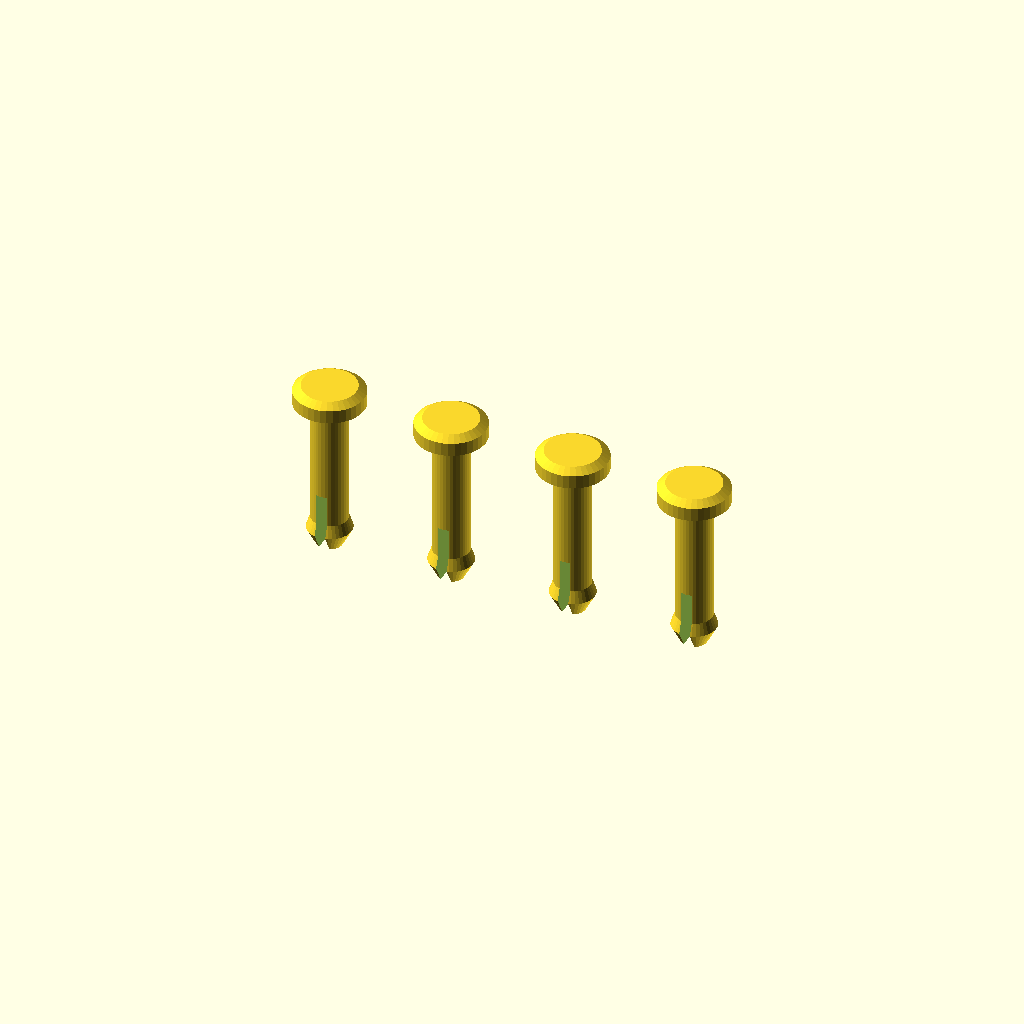
Cell 1: rendered with the file's own defaults.
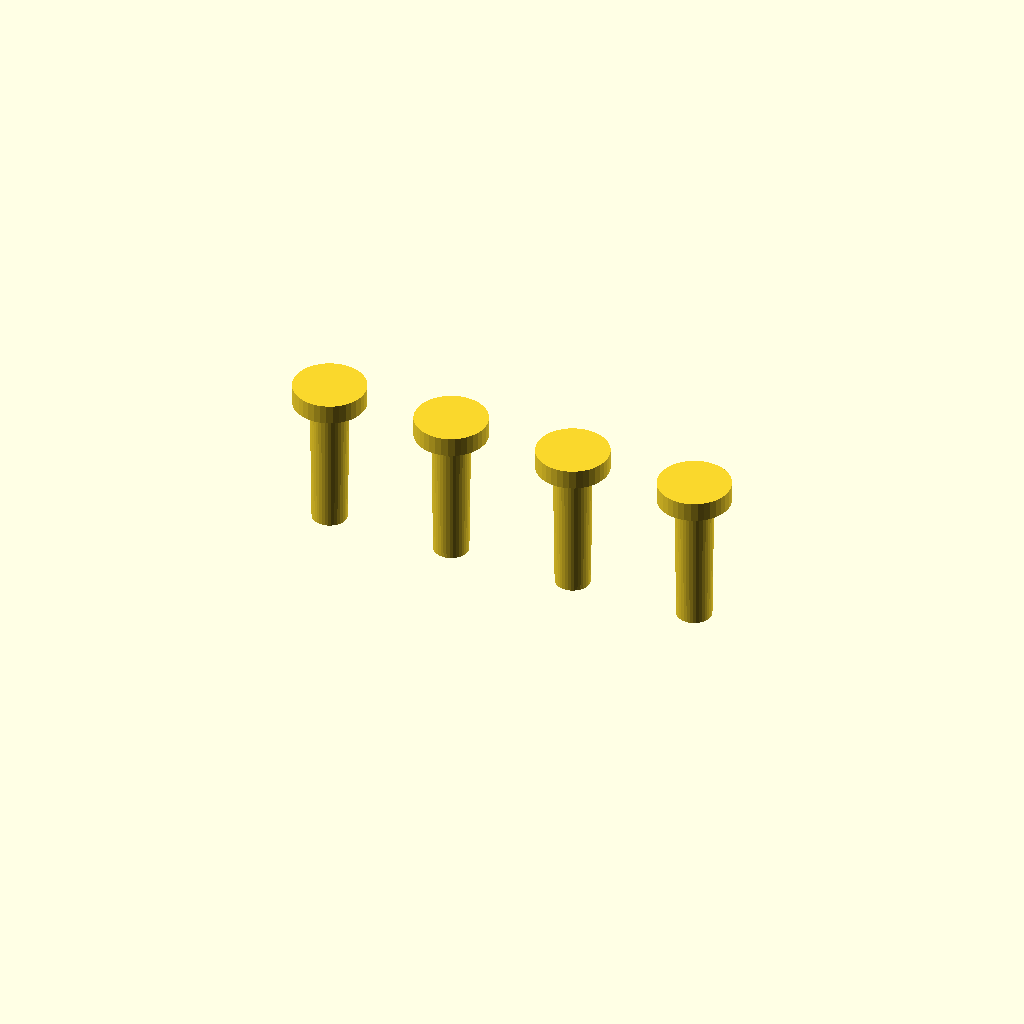
Cell 2 — pin_style set to "taper_dowel", the other parameters unchanged.
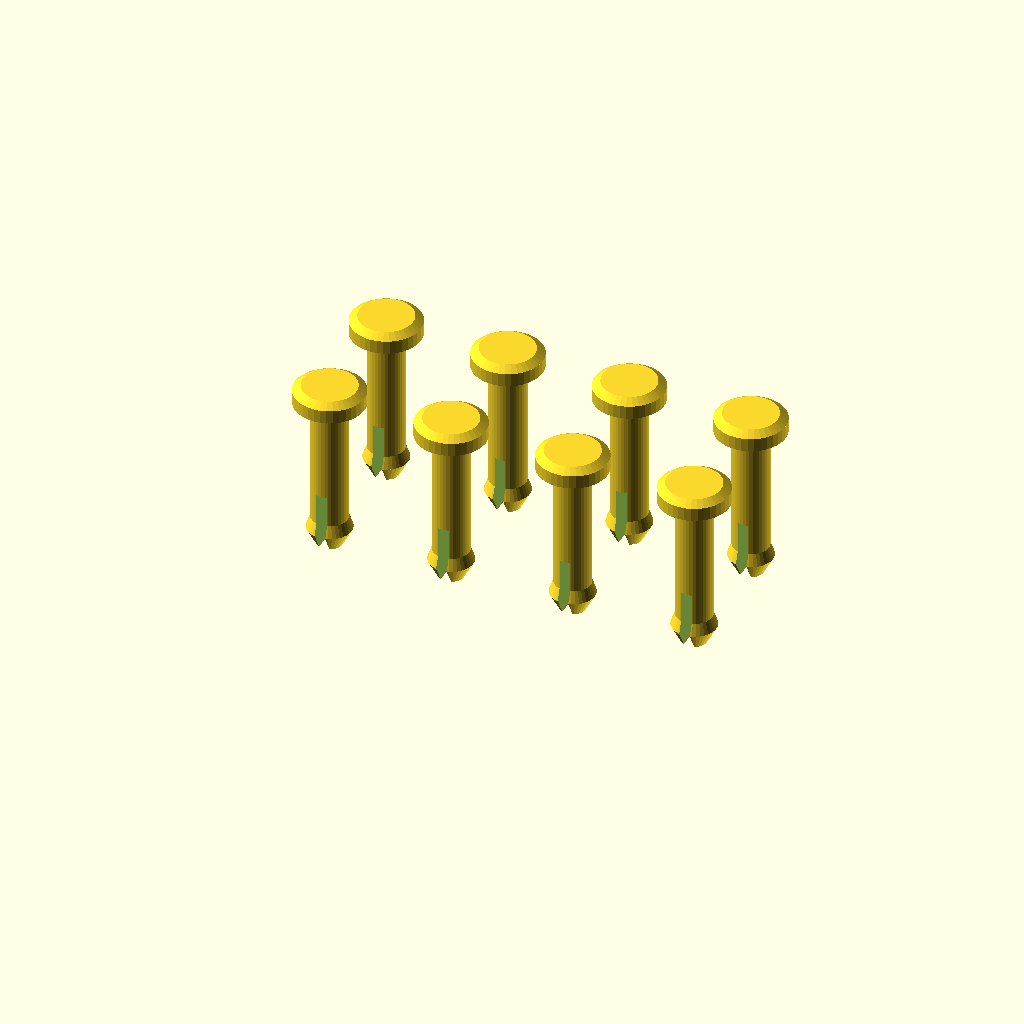
Cell 3 — quantity set to 8, the other parameters unchanged.
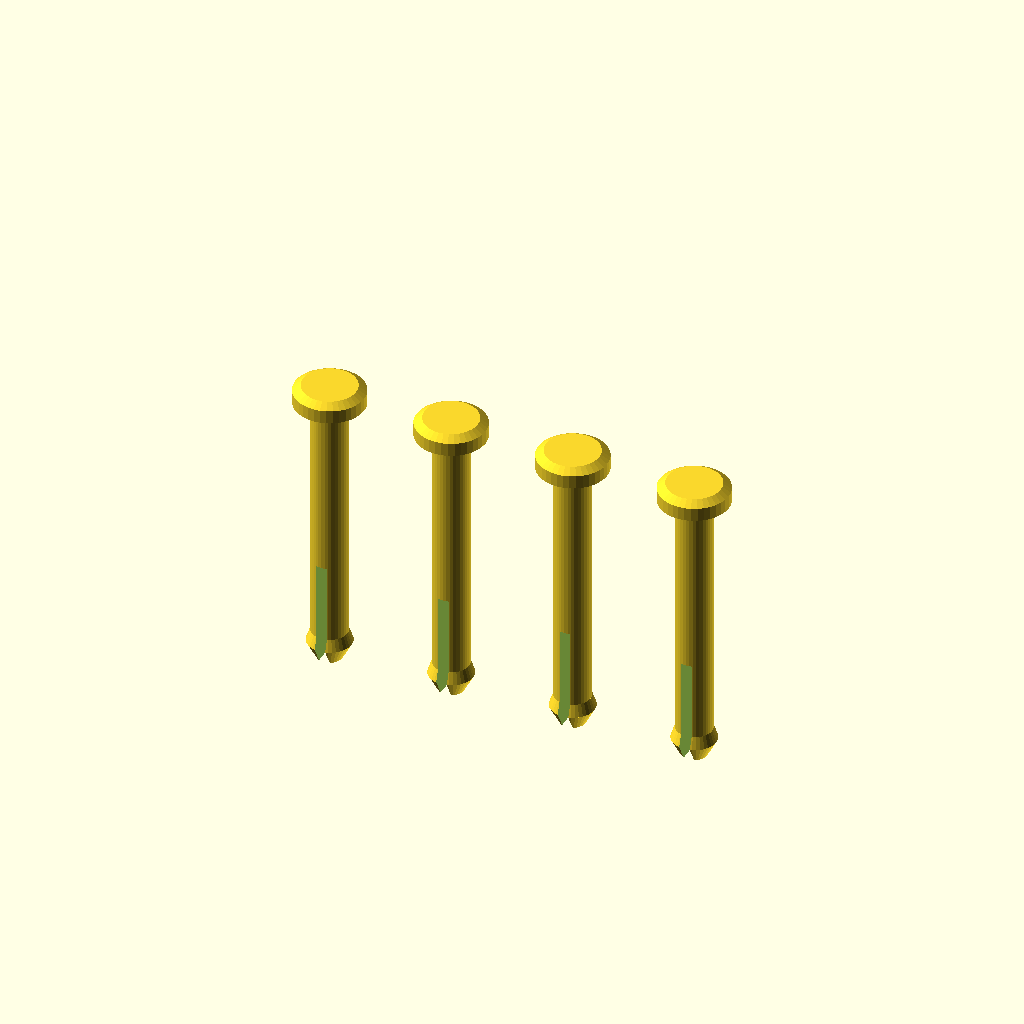
Cell 4: grip_length = 19 (everything else at default).
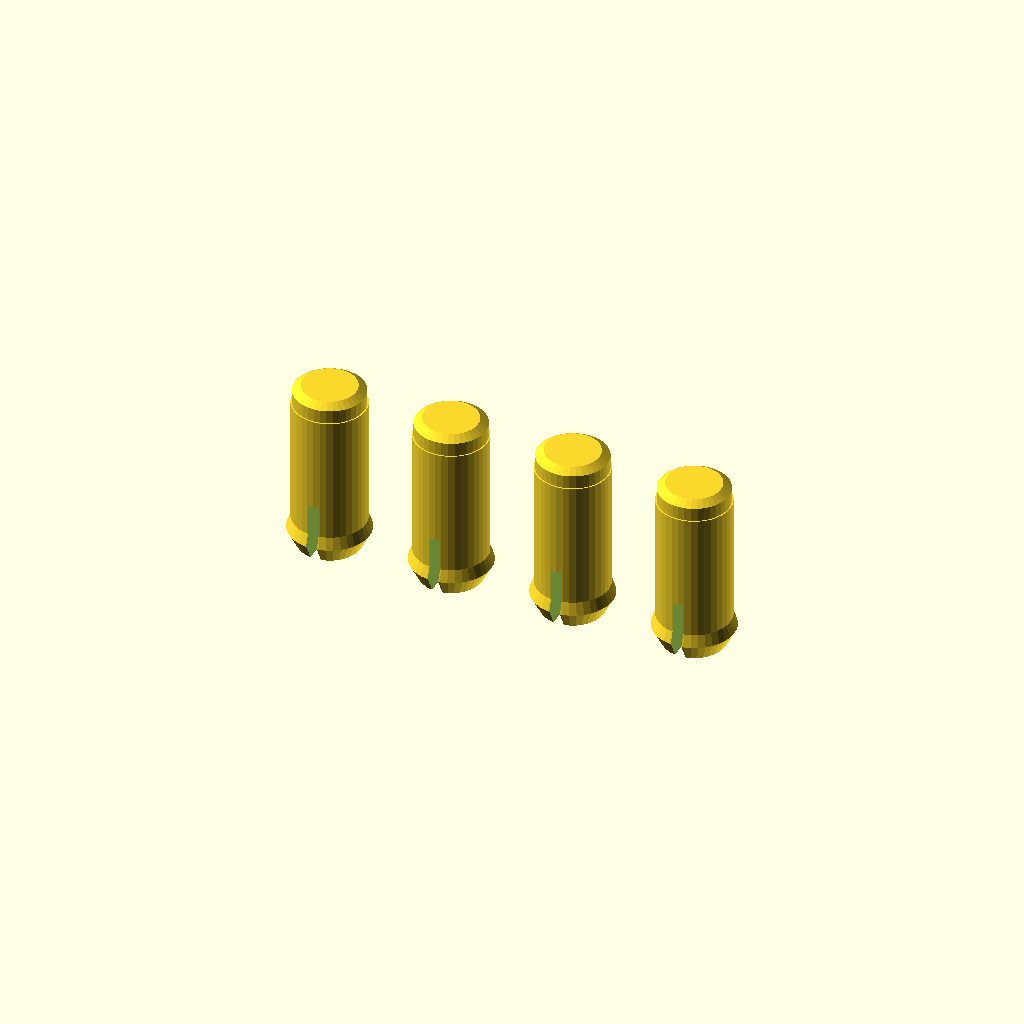
Cell 5: hole_diameter = 5.4 (everything else at default).
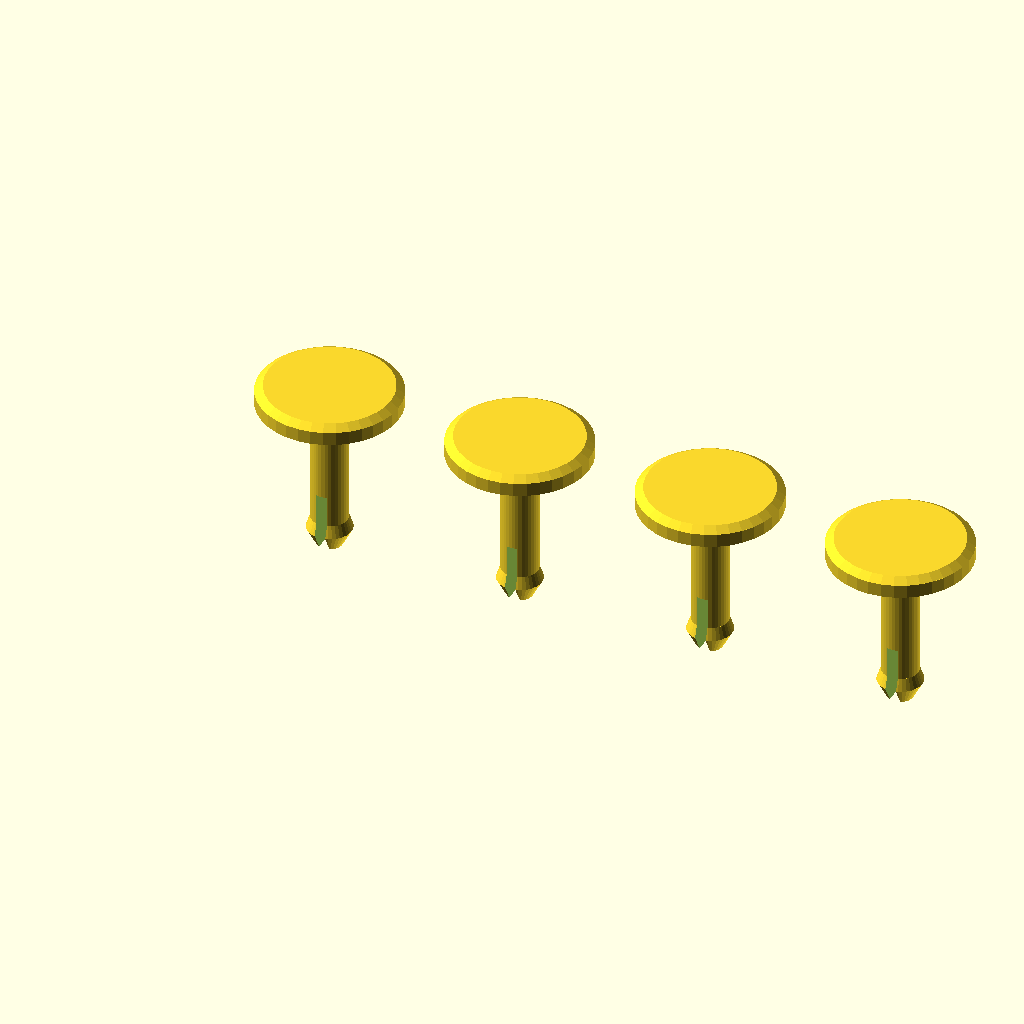
Cell 6: head_diameter = 10.4 (everything else at default).
All cells are drawn from one camera (rotation 55°, 0°, 25°, orthographic, colour scheme Cornfield), so only the parameter changes between them.
The OpenSCAD source (cad/printable_locking_pins.scad):
// ==============================================================================
// 100% 3D-PRINTABLE LOCKING PINS / SNAP RIVETS (ZERO HARDWARE FASTENERS)
// ==============================================================================
// Purpose:
//  - Clamps the 3 layers (Top Plate + Midplate + Bottom Case) firmly together
//  - Eliminates M2 screws, nuts, and brass heat-set inserts entirely
//  - 100% pure 3D printed assembly!
// ==============================================================================

/* [Pin Parameters] */
// Style of fastener:
// "snap_rivet"   : Split-shank bifurcated push pin with barbed locking heads
// "taper_dowel"  : Precision tapered friction-lock alignment dowel
pin_style = "snap_rivet"; // [snap_rivet, taper_dowel]

// Total grip stack length through all 3 plates (Top Plate 2.0mm + Mid 5.2mm + Bottom 2.0mm = 9.2mm)
grip_length = 9.5;

// Hole clearance diameter (matches 2.8mm corner holes in plates)
hole_diameter = 2.7;

// Low-profile top cap head diameter
head_diameter = 5.2;
head_thickness = 1.4;

// Print batch quantity on build plate
quantity = 4; // [1:8]

$fn = 36;

// ------------------------------------------------------------------------------
// MAIN RENDER (Arranged in a grid for 3D printing)
// ------------------------------------------------------------------------------
pin_spacing = head_diameter + 4.0;
cols = min(quantity, 4);

for (i = [0 : quantity - 1]) {
    col = i % cols;
    row = floor(i / cols);
    translate([col * pin_spacing, row * pin_spacing, 0]) {
        if (pin_style == "snap_rivet") {
            printable_snap_rivet(
                grip_len = grip_length,
                pin_d = hole_diameter,
                head_d = head_diameter,
                head_h = head_thickness
            );
        } else {
            printable_taper_dowel(
                grip_len = grip_length,
                pin_d = hole_diameter,
                head_d = head_diameter,
                head_h = head_thickness
            );
        }
    }
}

// ==============================================================================
// MODULE: BIFURCATED SNAP RIVET
// ==============================================================================
// Pushes through the top plate, down through midplate and bottom tray.
// The split flex prongs compress inward during insertion, then snap open
// with barbed lips under the bottom plate to permanently or semi-permanently
// lock the entire macropad sandwich together.
module printable_snap_rivet(
    grip_len = 9.5,
    pin_d = 2.7,
    head_d = 5.2,
    head_h = 1.4
) {
    barb_len = 2.2;
    total_shank_len = grip_len + barb_len;
    slot_w = 0.8;
    slot_len = grip_len * 0.75 + barb_len;

    difference() {
        union() {
            // 1. Sleek Domed Low-Profile Head
            cylinder(d=head_d, h=head_h - 0.4);
            translate([0, 0, head_h - 0.4])
                cylinder(d1=head_d, d2=head_d - 1.2, h=0.4);

            // 2. Main Cylindrical Shank
            translate([0, 0, -grip_len])
                cylinder(d=pin_d, h=grip_len);

            // 3. Barbed Expanding Tip
            translate([0, 0, -total_shank_len]) {
                // Tapered lead-in cone for easy insertion
                cylinder(d1=pin_d - 0.8, d2=pin_d + 0.6, h=barb_len * 0.6);
                // Retaining locking step shoulder
                translate([0, 0, barb_len * 0.6])
                    cylinder(d1=pin_d + 0.6, d2=pin_d, h=barb_len * 0.4);
            }
        }

        // 4. Flexing Expansion Slot (bifurcates the shank into 2 spring prongs)
        translate([0, 0, -total_shank_len - 0.1])
            cube([slot_w, pin_d + 2.0, slot_len], center=true);
    }
}

// ==============================================================================
// MODULE: TAPERED FRICTION DOWEL
// ==============================================================================
module printable_taper_dowel(
    grip_len = 9.5,
    pin_d = 2.7,
    head_d = 5.2,
    head_h = 1.4
) {
    // Low-profile top cap
    cylinder(d=head_d, h=head_h);
    // Slight taper (0.15mm) along the length creates high-friction wedge lock
    translate([0, 0, -grip_len])
        cylinder(d1=pin_d - 0.2, d2=pin_d + 0.05, h=grip_len);
}
Customizer parameters (derived from the source; name, type, default, range or options):
pin_style: string, default "snap_rivet", options "snap_rivet", "taper_dowel"
grip_length: number, default 9.5
hole_diameter: number, default 2.7
head_diameter: number, default 5.2
head_thickness: number, default 1.4
quantity: number, default 4, range 1 to 8
